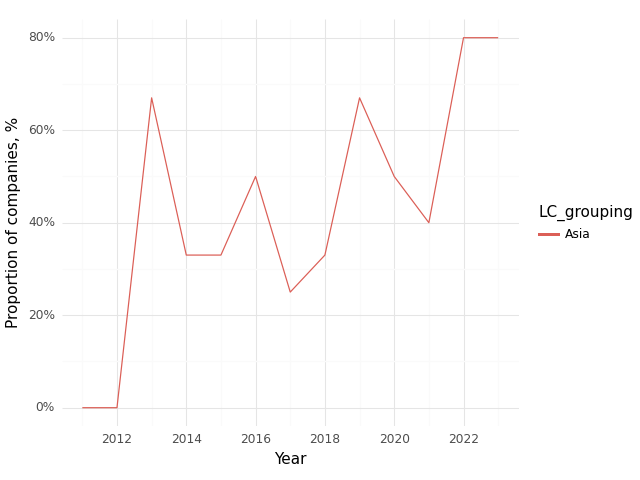

The table this chart was drawn from, first rows:
, Year, LC_grouping, Climate, Health, Intersection
0, 2011, Asia, 1.0, 1.0, 0.0
1, 2012, Asia, 1.0, 1.0, 0.0
2, 2013, Asia, 1.0, 1.0, 0.67
3, 2014, Asia, 1.0, 0.67, 0.33
4, 2015, Asia, 1.0, 0.67, 0.33
5, 2016, Asia, 1.0, 0.75, 0.5
6, 2017, Asia, 0.5, 0.5, 0.25
7, 2018, Asia, 0.67, 0.67, 0.33
8, 2019, Asia, 1.0, 0.67, 0.67
9, 2020, Asia, 1.0, 0.75, 0.5
10, 2021, Asia, 0.8, 0.6, 0.4
11, 2022, Asia, 1.0, 0.8, 0.8
12, 2023, Asia, 0.8, 0.8, 0.8
